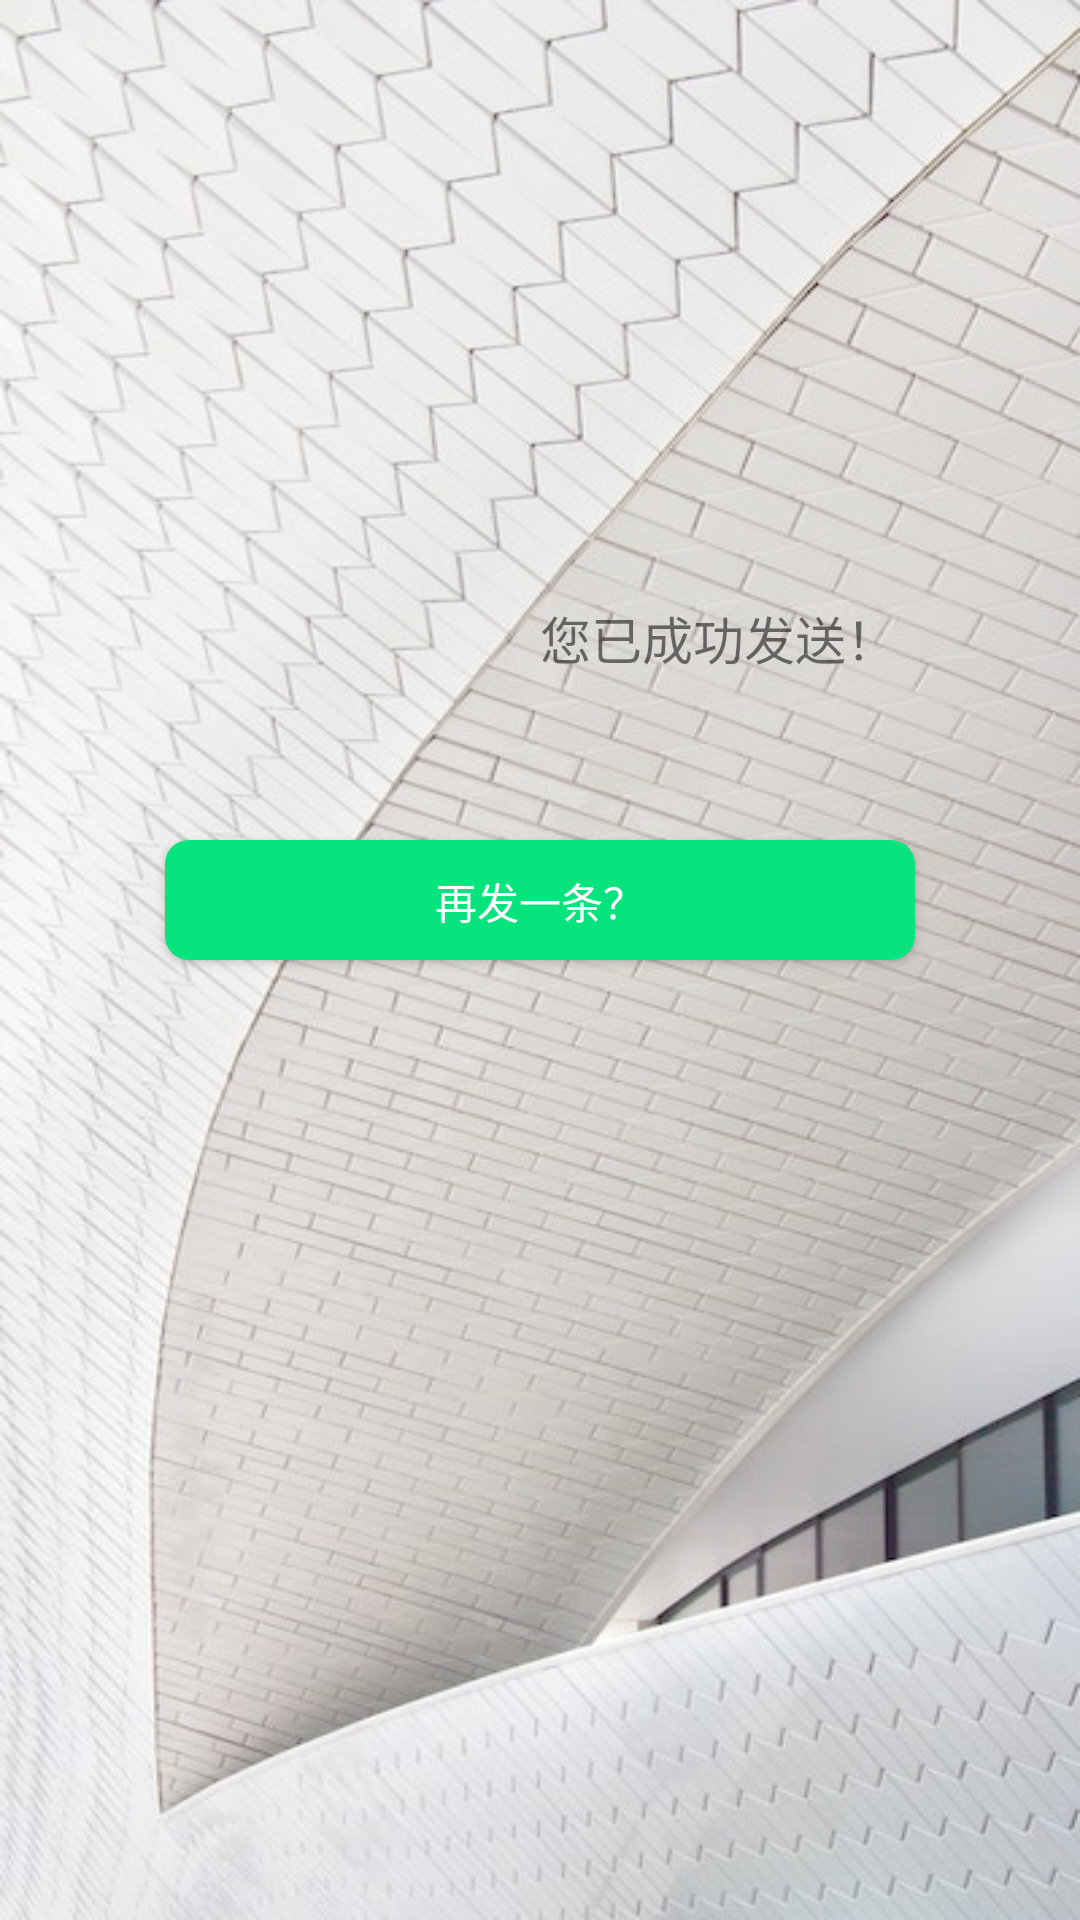

Produce the Android XML layout that renders to this screen, including the resource entries it uses.
<!-- AndroidManifest.xml: application theme AppTheme -->
<!-- res/layout/activity_ending.xml -->
<?xml version="1.0" encoding="utf-8"?>
<LinearLayout xmlns:android="http://schemas.android.com/apk/res/android"
    xmlns:tools="http://schemas.android.com/tools"
    android:layout_width="match_parent"
    android:layout_height="match_parent"
    android:orientation = "vertical"
    android:background="@drawable/beijing2"

    tools:context=".ending">
    <LinearLayout xmlns:android="http://schemas.android.com/apk/res/android"
        xmlns:tools="http://schemas.android.com/tools"
        android:layout_width="wrap_content"
        android:layout_height="wrap_content"
        android:orientation = "horizontal"
        tools:context=".ending">
    <ImageView
        android:id="@+id/ok"
        android:layout_width="100dp"
        android:layout_height="100dp"
        android:layout_marginTop="150dp"
        android:layout_marginLeft="80dp"
        android:src="@drawable/ok" />
        <TextView
            android:id="@+id/tofriend"
            android:layout_width="wrap_content"
            android:layout_height="wrap_content"
            android:layout_marginTop="200dp"
            android:textSize="17dp"
            android:text="您已成功发送！" />
    </LinearLayout>
    <Button
        android:id="@+id/button_ending"
        android:layout_width="match_parent"
        android:layout_height="40dp"
        android:layout_marginTop="30dp"
        android:background="@drawable/shape"
        android:textColor="#fdfdfd"
        android:text="再发一条？"
        android:layout_marginLeft="55dp"
        android:layout_marginRight="55dp"
        />
</LinearLayout>
<!-- resources referenced by this layout -->
<resources>
  <!-- drawable beijing2: png bitmap (drawable, 80980 bytes) -->
  <!-- drawable shape (drawable) -->
  <?xml version="1.0" encoding="utf-8"?>
  <shape xmlns:android="http://schemas.android.com/apk/res/android"
      android:shape="rectangle" >
  
      
      <solid android:color="#08e47d" />
  
      
      
      <corners android:radius="8dip" />
  
      
      <padding
          android:bottom="10dp"
          android:left="10dp"
          android:right="10dp"
          android:top="10dp" />
  
  
  </shape>
  <style name="AppTheme" parent="Theme.AppCompat.Light.NoActionBar">
          
          <item name="colorPrimary">@color/colorPrimary</item>
          <item name="colorPrimaryDark">@color/colorPrimaryDark</item>
          <item name="colorAccent">@color/colorAccent</item>
      </style>
  <color name="colorPrimary">#00aab1</color>
  <color name="colorPrimaryDark">#3c96ff</color>
  <color name="colorAccent">#47f7e2</color>
</resources>
